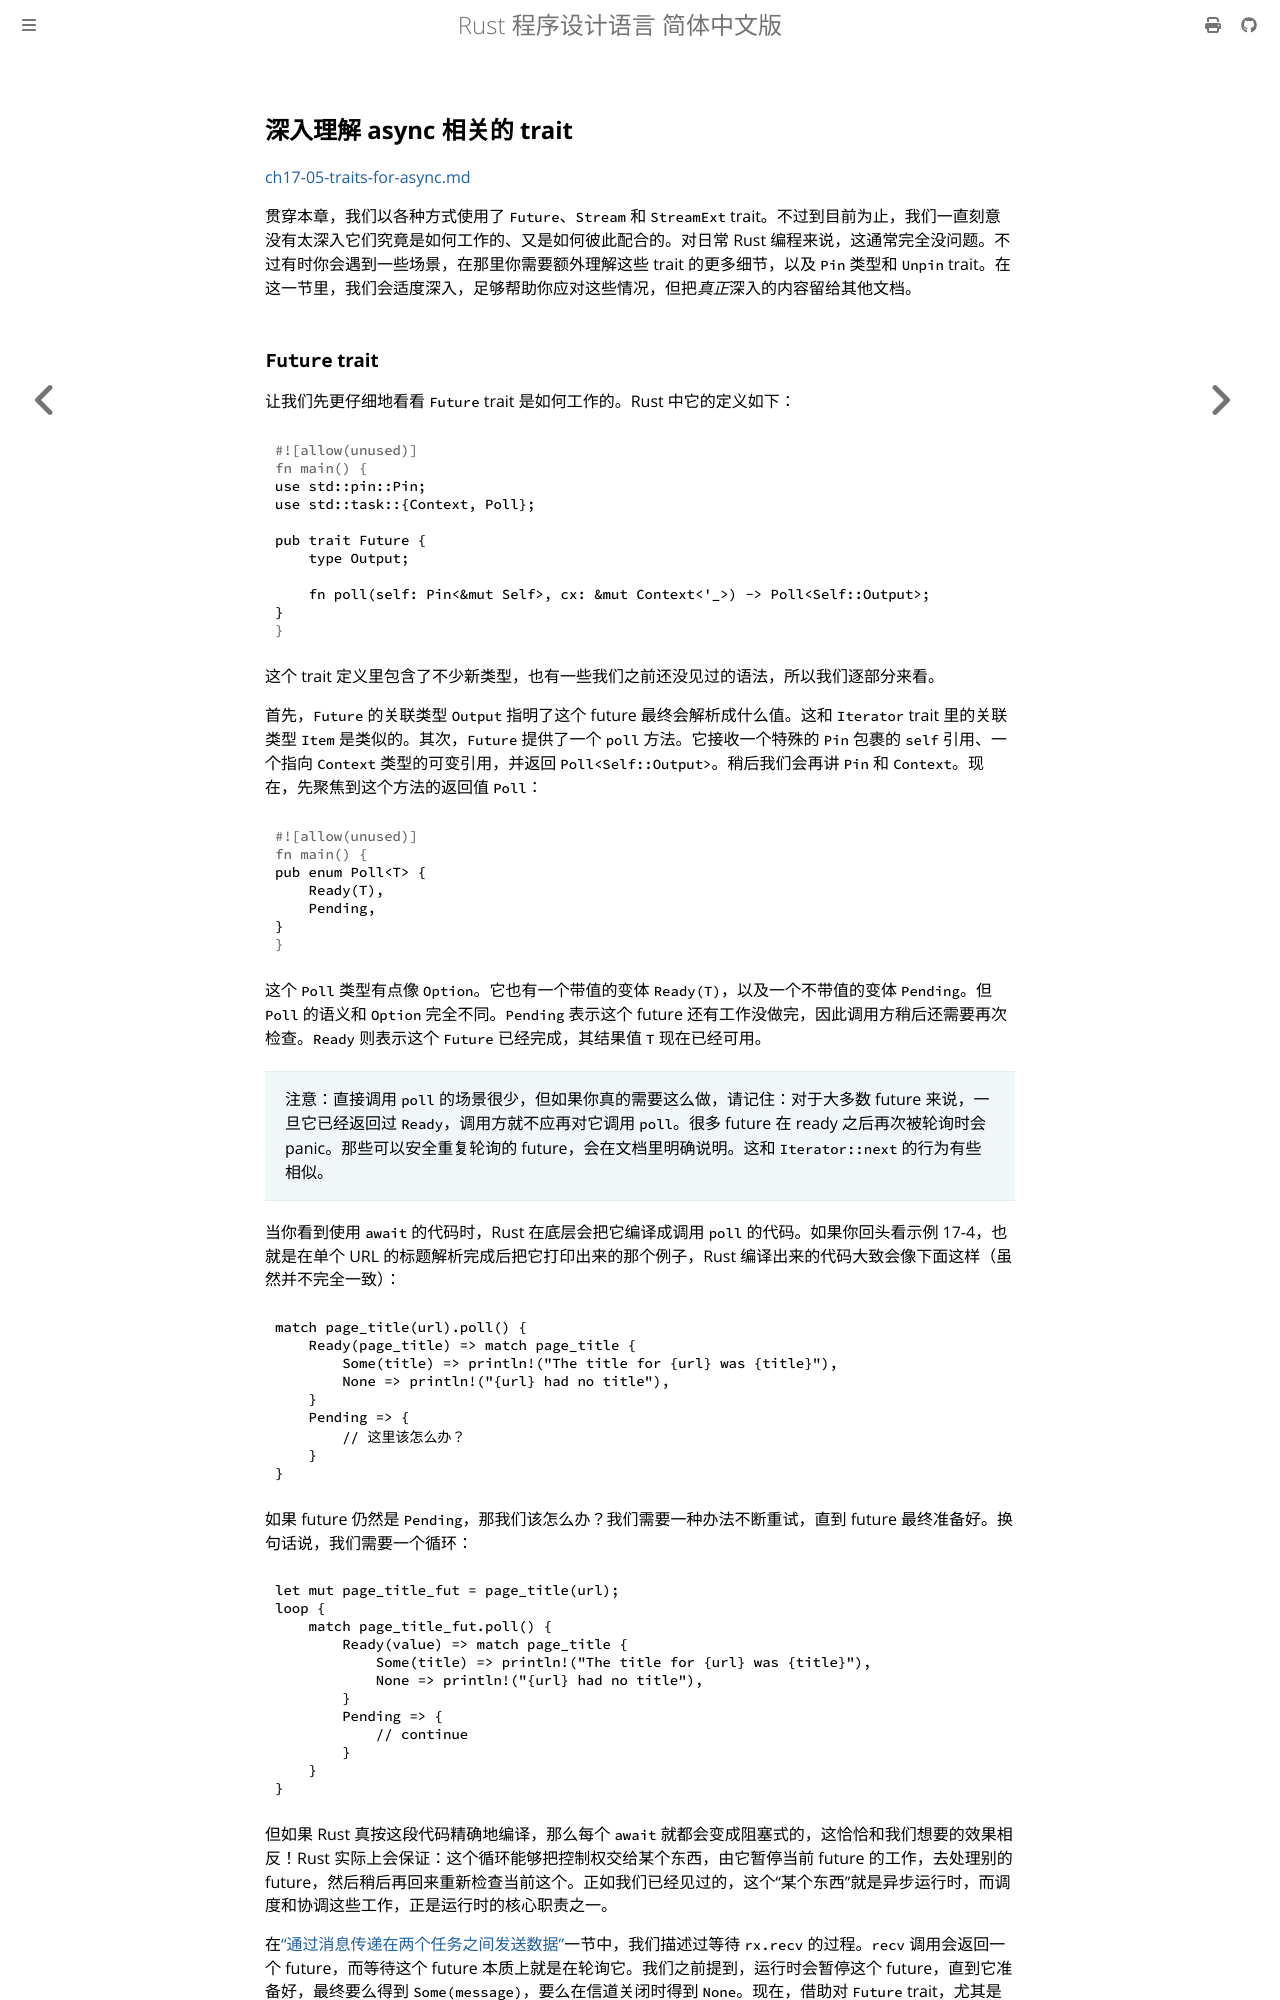

repository: KaiserY/trpl-zh-cn · page: ch17-05-traits-for-async.html · generator: mdbook

## 深入理解 async 相关的 trait

[ch17-05-traits-for-async.md](https://github.com/rust-lang/book/blob/1500248d8f230566e4ec9f27fcbb8fe9e2898ab1/src/ch17-05-traits-for-async.md)

贯穿本章，我们以各种方式使用了 `Future`、`Stream` 和 `StreamExt` trait。不过到目前为止，我们一直刻意没有太深入它们究竟是如何工作的、又是如何彼此配合的。对日常 Rust 编程来说，这通常完全没问题。不过有时你会遇到一些场景，在那里你需要额外理解这些 trait 的更多细节，以及 `Pin` 类型和 `Unpin` trait。在这一节里，我们会适度深入，足够帮助你应对这些情况，但把*真正*深入的内容留给其他文档。
